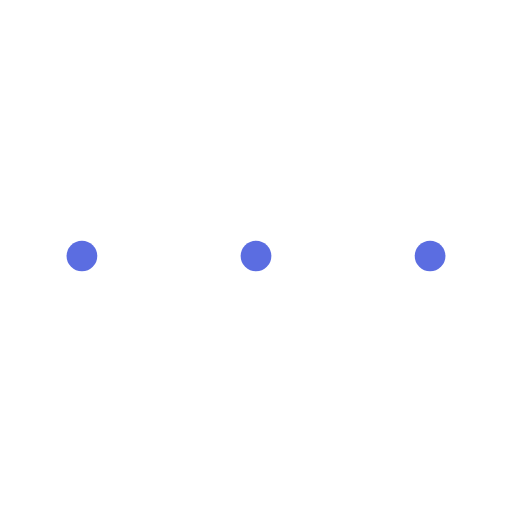
t = 0.00 s
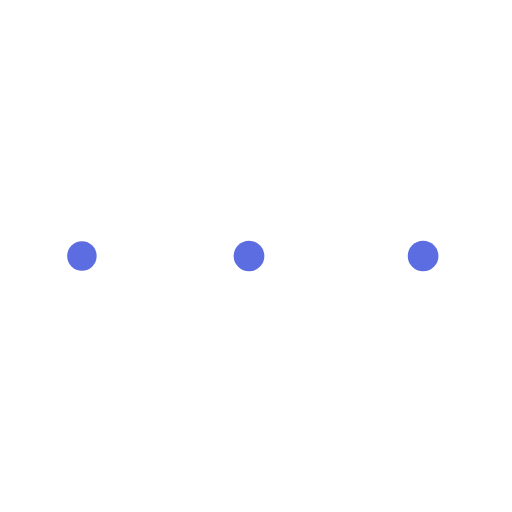
t = 0.43 s
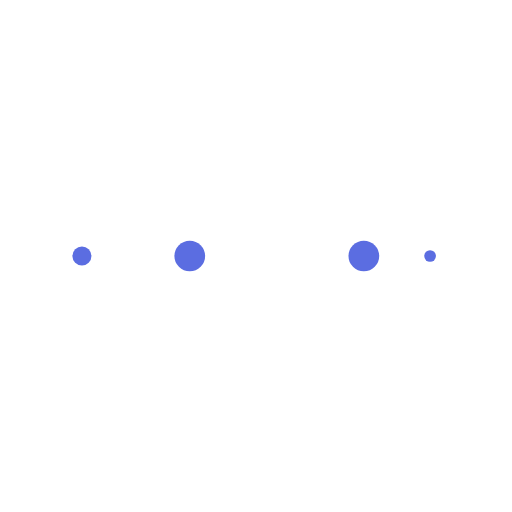
t = 0.71 s
t = 1.14 s: frame unchanged from t = 0.00 s, image omitted
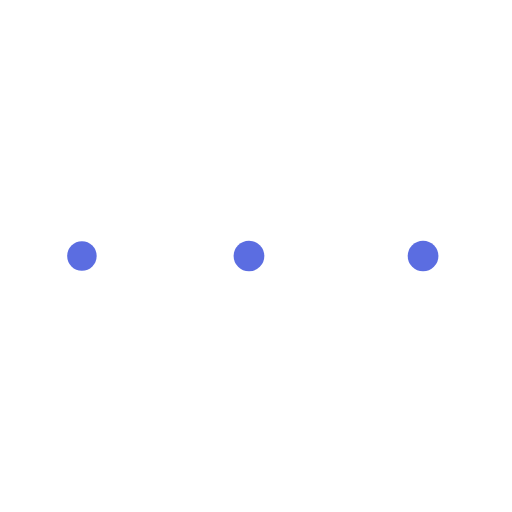
t = 1.56 s
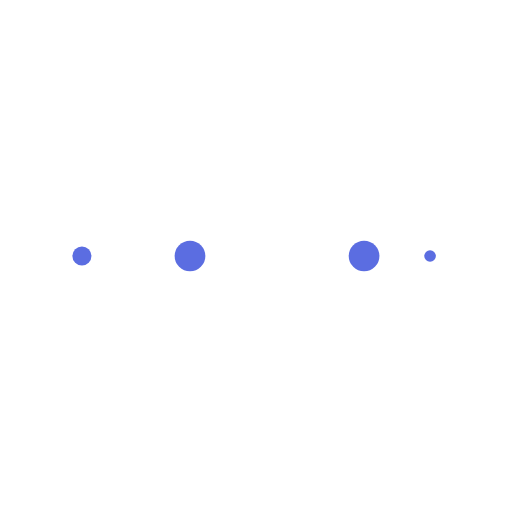
t = 1.85 s

The animated SVG that drew these frames (rendered in a browser with its animation timeline set to each time). Animation: 10 SMIL elements (animate=10); one cycle of 2.27 s, repeats indefinitely.

<?xml version="1.0" encoding="utf-8"?>
<svg xmlns="http://www.w3.org/2000/svg" xmlns:xlink="http://www.w3.org/1999/xlink" style="margin: auto; background: none; display: block; shape-rendering: auto; animation-play-state: running; animation-delay: 0s;" width="204px" height="204px" viewBox="0 0 100 100" preserveAspectRatio="xMidYMid">
<circle cx="84" cy="50" r="10" fill="#5b6de1" style="animation-play-state: running; animation-delay: 0s;">
    <animate attributeName="r" repeatCount="indefinite" dur="0.5681818181818182s" calcMode="spline" keyTimes="0;1" values="3;0" keySplines="0 0.5 0.5 1" begin="0s" style="animation-play-state: running; animation-delay: 0s;"></animate>
    <animate attributeName="fill" repeatCount="indefinite" dur="2.272727272727273s" calcMode="discrete" keyTimes="0;0.25;0.5;0.75;1" values="#5b6de1;#5b6de1;#5b6de1;#5b6de1;#5b6de1" begin="0s" style="animation-play-state: running; animation-delay: 0s;"></animate>
</circle><circle cx="16" cy="50" r="10" fill="#5b6de1" style="animation-play-state: running; animation-delay: 0s;">
  <animate attributeName="r" repeatCount="indefinite" dur="2.272727272727273s" calcMode="spline" keyTimes="0;0.25;0.5;0.75;1" values="0;0;3;3;3" keySplines="0 0.5 0.5 1;0 0.5 0.5 1;0 0.5 0.5 1;0 0.5 0.5 1" begin="0s" style="animation-play-state: running; animation-delay: 0s;"></animate>
  <animate attributeName="cx" repeatCount="indefinite" dur="2.272727272727273s" calcMode="spline" keyTimes="0;0.25;0.5;0.75;1" values="16;16;16;50;84" keySplines="0 0.5 0.5 1;0 0.5 0.5 1;0 0.5 0.5 1;0 0.5 0.5 1" begin="0s" style="animation-play-state: running; animation-delay: 0s;"></animate>
</circle><circle cx="50" cy="50" r="10" fill="#5b6de1" style="animation-play-state: running; animation-delay: 0s;">
  <animate attributeName="r" repeatCount="indefinite" dur="2.272727272727273s" calcMode="spline" keyTimes="0;0.25;0.5;0.75;1" values="0;0;3;3;3" keySplines="0 0.5 0.5 1;0 0.5 0.5 1;0 0.5 0.5 1;0 0.5 0.5 1" begin="-0.5681818181818182s" style="animation-play-state: running; animation-delay: 0s;"></animate>
  <animate attributeName="cx" repeatCount="indefinite" dur="2.272727272727273s" calcMode="spline" keyTimes="0;0.25;0.5;0.75;1" values="16;16;16;50;84" keySplines="0 0.5 0.5 1;0 0.5 0.5 1;0 0.5 0.5 1;0 0.5 0.5 1" begin="-0.5681818181818182s" style="animation-play-state: running; animation-delay: 0s;"></animate>
</circle><circle cx="84" cy="50" r="10" fill="#5b6de1" style="animation-play-state: running; animation-delay: 0s;">
  <animate attributeName="r" repeatCount="indefinite" dur="2.272727272727273s" calcMode="spline" keyTimes="0;0.25;0.5;0.75;1" values="0;0;3;3;3" keySplines="0 0.5 0.5 1;0 0.5 0.5 1;0 0.5 0.5 1;0 0.5 0.5 1" begin="-1.1363636363636365s" style="animation-play-state: running; animation-delay: 0s;"></animate>
  <animate attributeName="cx" repeatCount="indefinite" dur="2.272727272727273s" calcMode="spline" keyTimes="0;0.25;0.5;0.75;1" values="16;16;16;50;84" keySplines="0 0.5 0.5 1;0 0.5 0.5 1;0 0.5 0.5 1;0 0.5 0.5 1" begin="-1.1363636363636365s" style="animation-play-state: running; animation-delay: 0s;"></animate>
</circle><circle cx="16" cy="50" r="10" fill="#5b6de1" style="animation-play-state: running; animation-delay: 0s;">
  <animate attributeName="r" repeatCount="indefinite" dur="2.272727272727273s" calcMode="spline" keyTimes="0;0.25;0.5;0.75;1" values="0;0;3;3;3" keySplines="0 0.5 0.5 1;0 0.5 0.5 1;0 0.5 0.5 1;0 0.5 0.5 1" begin="-1.7045454545454546s" style="animation-play-state: running; animation-delay: 0s;"></animate>
  <animate attributeName="cx" repeatCount="indefinite" dur="2.272727272727273s" calcMode="spline" keyTimes="0;0.25;0.5;0.75;1" values="16;16;16;50;84" keySplines="0 0.5 0.5 1;0 0.5 0.5 1;0 0.5 0.5 1;0 0.5 0.5 1" begin="-1.7045454545454546s" style="animation-play-state: running; animation-delay: 0s;"></animate>
</circle>
<!-- [ldio] generated by https://loading.io/ --></svg>
